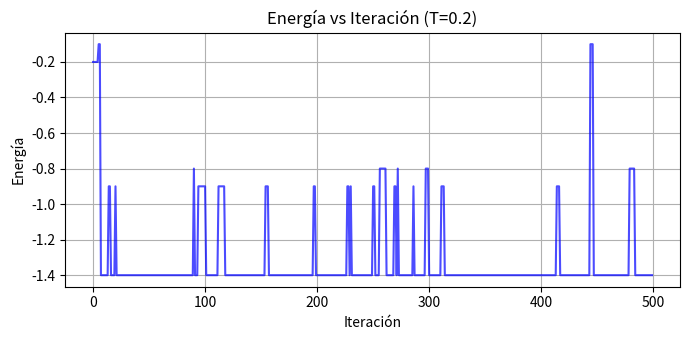
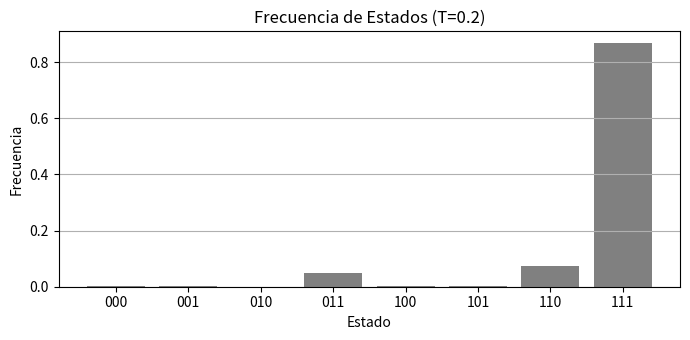
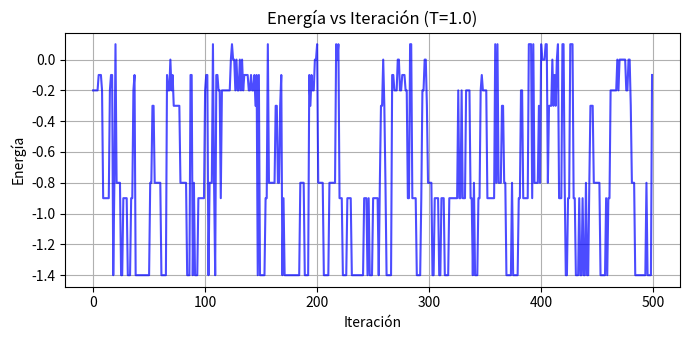
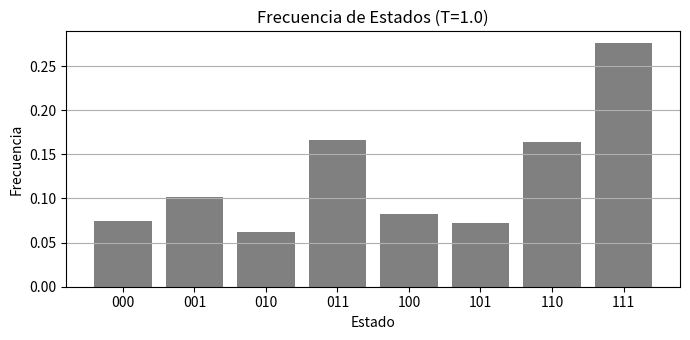
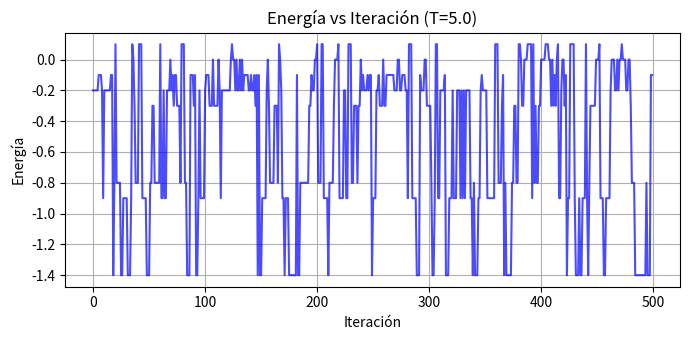
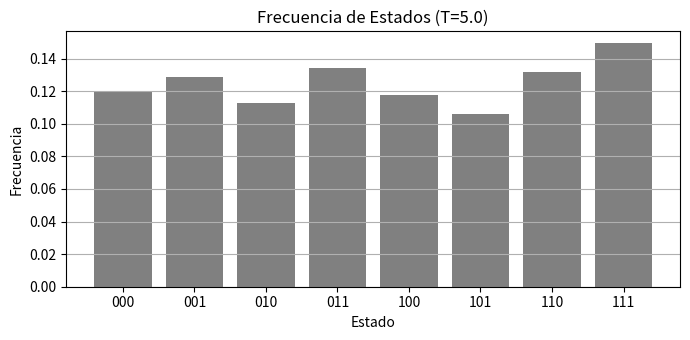

Reproduce these figures in Python, in order.
import numpy as np
import matplotlib.pyplot as plt
import csv

# Pesos y sesgos que nos dieron en la sección 6
W = np.array([
    [0.0,  0.8, -0.4],
    [0.8,  0.0,  0.6],
    [-0.4, 0.6,  0.0]
])
b = np.array([0.2, -0.1, 0.3])

# Funciones de la sección 9.1
def energia(estado, pesos, sesgos):
    s = np.array(estado)
    e_interaccion = -0.5 * np.dot(s, np.dot(pesos, s))
    e_sesgos = -np.dot(sesgos, s)
    return e_interaccion + e_sesgos

def probabilidad_activacion(indice, estado, pesos, sesgos, temperatura):
    s = np.array(estado)
    delta_E = np.dot(pesos[indice], s) + sesgos[indice]
    if s[indice] == 1:
        delta_E -= pesos[indice, indice]
    
    return 1.0 / (1.0 + np.exp(-delta_E / temperatura))

def actualizar_unidad(indice, estado, pesos, sesgos, temperatura, rng):
    p1 = probabilidad_activacion(indice, estado, pesos, sesgos, temperatura)
    nuevo_estado = list(estado)
    nuevo_estado[indice] = 1 if rng.random() < p1 else 0
    return nuevo_estado

def simular(estado_inicial, pesos, sesgos, temperatura, iteraciones, semilla=42):
    rng = np.random.default_rng(semilla)
    n_unidades = len(estado_inicial)
    
    historial_estados = []
    historial_energias = []
    estado_actual = list(estado_inicial)
    
    for _ in range(iteraciones):
        i = rng.integers(0, n_unidades)
        estado_actual = actualizar_unidad(i, estado_actual, pesos, sesgos, temperatura, rng)
        historial_estados.append(tuple(estado_actual))
        historial_energias.append(energia(estado_actual, pesos, sesgos))
        
    return historial_estados, historial_energias

# Parte principal para sacar los datos de la sección 10
if __name__ == "__main__":
    iteraciones = 10000
    burn_in = 1000
    
    for T in [0.2, 1.0, 5.0]:
        estados, energias = simular([0, 0, 0], W, b, T, iteraciones, semilla=42)
        
        estados_estables = estados[burn_in:]
        energias_estables = energias[burn_in:]
        
        # Gráfica de energía
        plt.figure(figsize=(7, 3.5))
        plt.plot(energias[:500], color='blue', alpha=0.7)
        plt.title(f"Energía vs Iteración (T={T})")
        plt.xlabel("Iteración")
        plt.ylabel("Energía")
        plt.grid(True)
        plt.tight_layout()
        plt.savefig(f"grafica_energia_T_{T}.png")
        plt.close()
        
        # Histograma de estados
        etiquetas = [f"{s[0]}{s[1]}{s[2]}" for s in estados_estables]
        conteo = {f"{i:03b}": 0 for i in range(8)}
        for e in etiquetas:
            conteo[e] += 1
            
        plt.figure(figsize=(7, 3.5))
        plt.bar(conteo.keys(), [v / len(estados_estables) for v in conteo.values()], color='gray')
        plt.title(f"Frecuencia de Estados (T={T})")
        plt.xlabel("Estado")
        plt.ylabel("Frecuencia")
        plt.grid(axis='y')
        plt.tight_layout()
        plt.savefig(f"histograma_estados_T_{T}.png")
        plt.close()
        
        print(f"--- Temperatura {T} ---")
        print(f"Estado más frecuente: {max(conteo, key=conteo.get)}")
        print(f"Energía media: {np.mean(energias_estables):.4f}")
        print(f"Estados visitados: {sum(1 for v in conteo.values() if v > 0)}\n")
